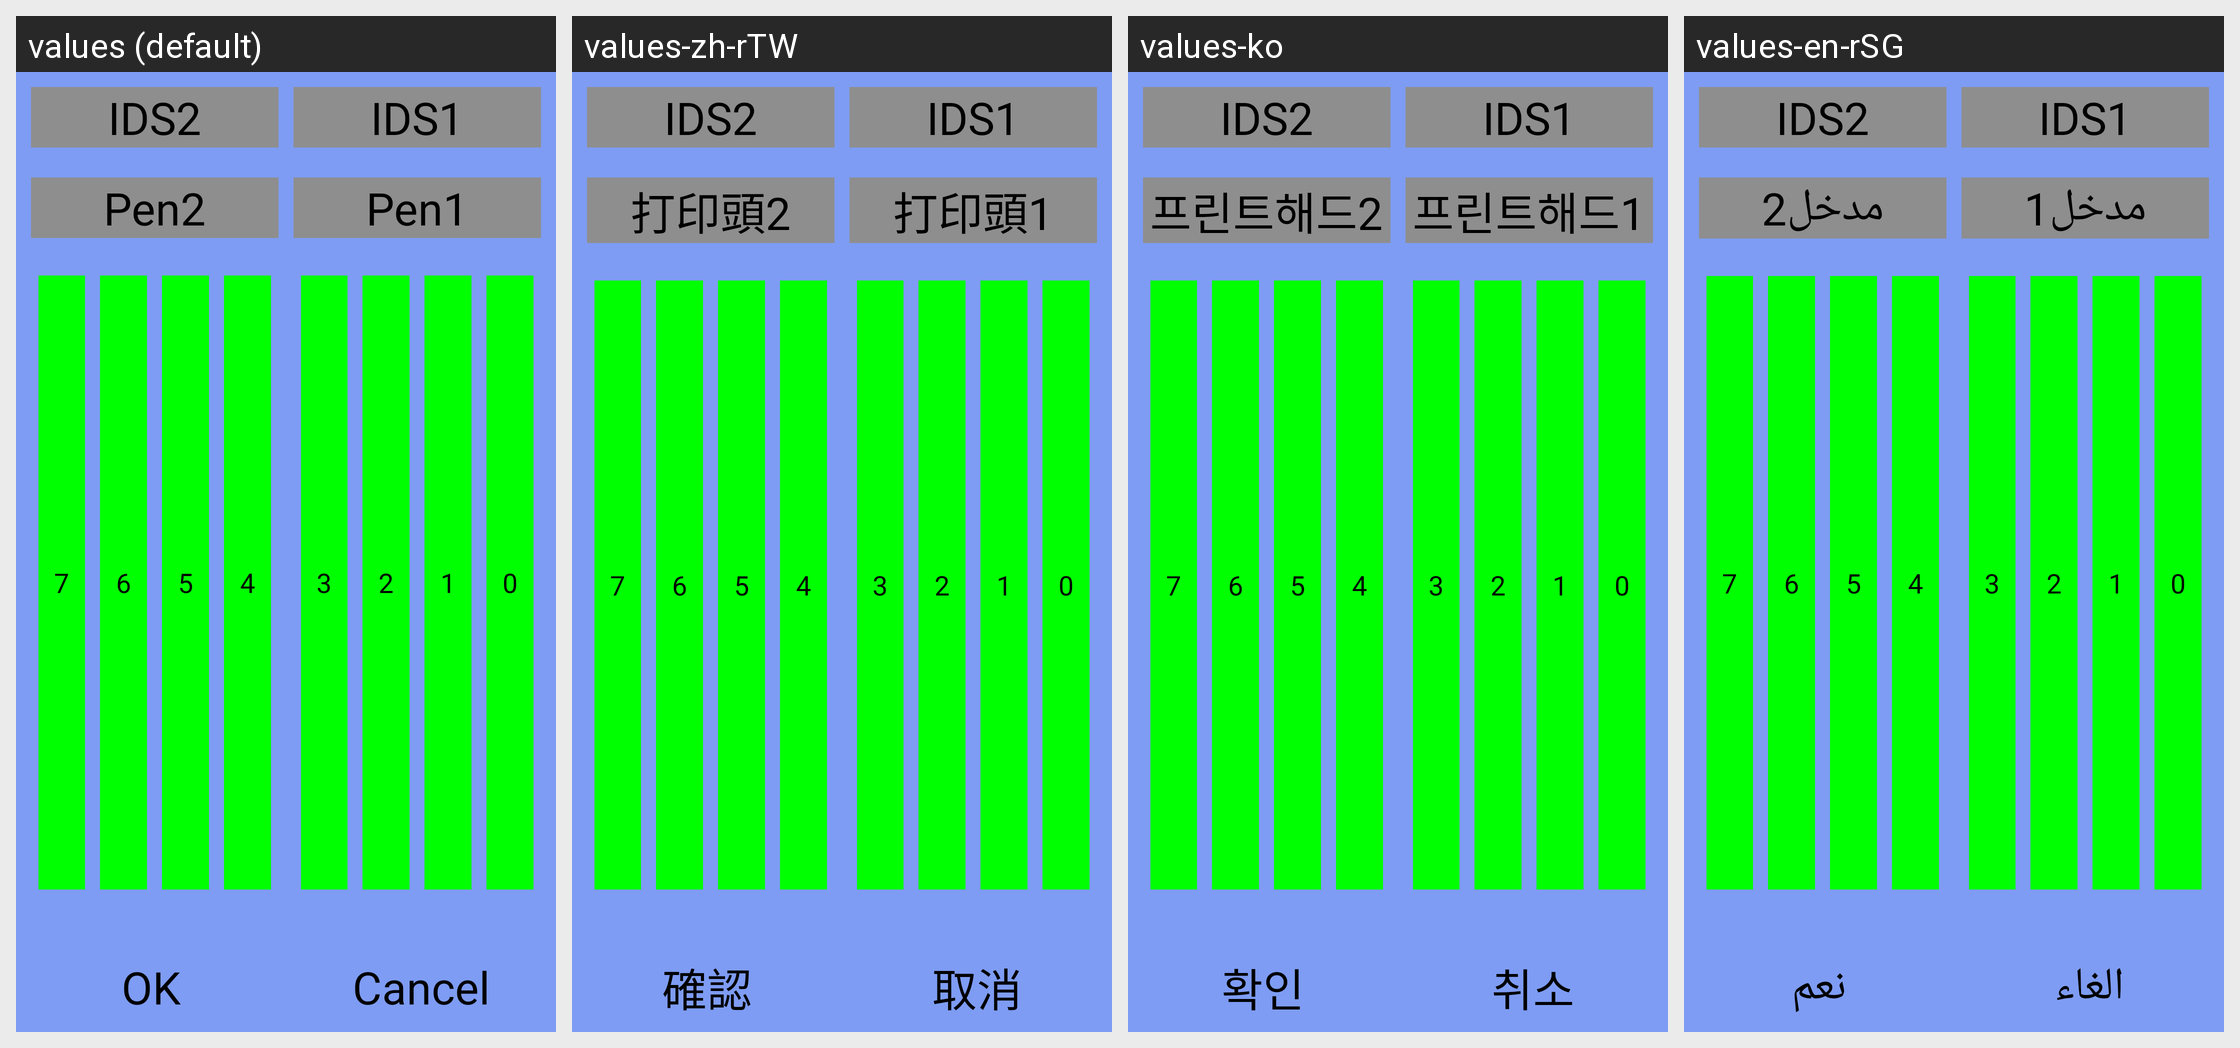

Strings drawn on this Android screen and how each of the app's shown locales translates them:
Android screen res/layout/hp22mm_nozzle_select_dialog.xml rendered under 4 locales, left to right: values (default), values-zh-rTW, values-ko, values-en-rSG. Device: Nexus 5 (rendered at 1080×1920; each locale shown at half size, 540×960, under a caption strip naming it); theme android:Theme.NoTitleBar.Fullscreen.
Other locales in the repository, not shown: values-ar, values-cs-rCZ, values-de, values-es, values-fr, values-it, values-it-rIT, values-ja, values-pl, values-pt-rBR, values-pt-rPT, values-ru-rRU, values-tr, values-uk, values-zh-rCN.
Strings drawn on this screen, with the default value and each locale's value (text and hints the layout hard-codes, and strings that could not be matched under every locale, appear in the picture but are not listed):

str_btn_ids1
  values: IDS2
  values-zh-rTW: IDS2
  values-ko: IDS2
  values-en-rSG: IDS2

str_btn_header2
  values: Pen2
  values-zh-rTW: 打印頭2
  values-ko: 프린트해드2
  values-en-rSG: مدخل2

str_btn_ids0
  values: IDS1
  values-zh-rTW: IDS1
  values-ko: IDS1
  values-en-rSG: IDS1

str_btn_header1
  values: Pen1
  values-zh-rTW: 打印頭1
  values-ko: 프린트해드1
  values-en-rSG: مدخل1

str_ok
  values: OK
  values-zh-rTW: 確認
  values-ko: 확인
  values-en-rSG: نعم

strNativeBtn
  values: Cancel
  values-zh-rTW: 取消
  values-ko: 취소
  values-en-rSG: الغاء
